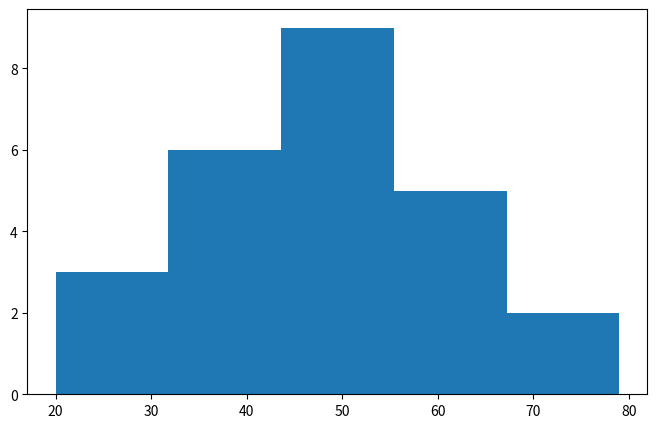

Python code for this plot:
import numpy as np
import pandas as pd
import matplotlib.pyplot as plt


# Generation of variable
stock_prices = [32,67,43,56,45,43,42,46,48,53,73,55,54,56,43,55,54,20,33,65,62,51,79,31,27]

# Function to show the chart
plt.figure(figsize = (8,5))
plt.hist(stock_prices, bins = 5)